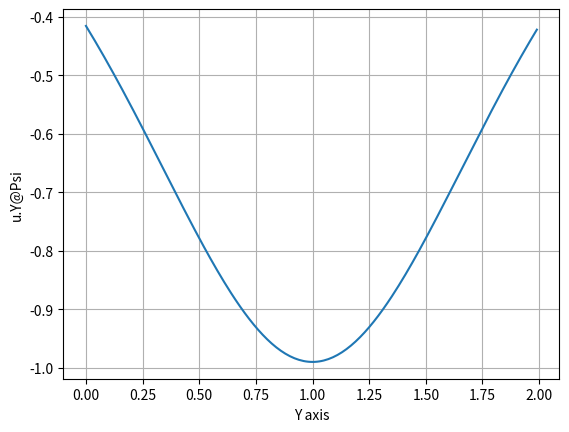
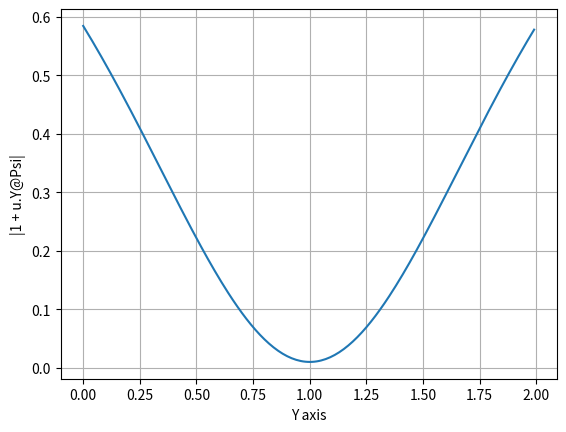
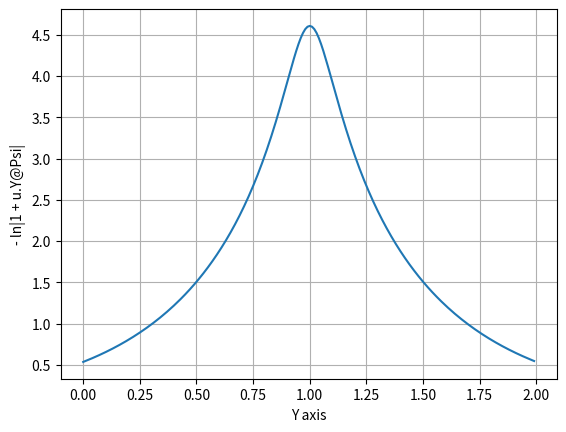
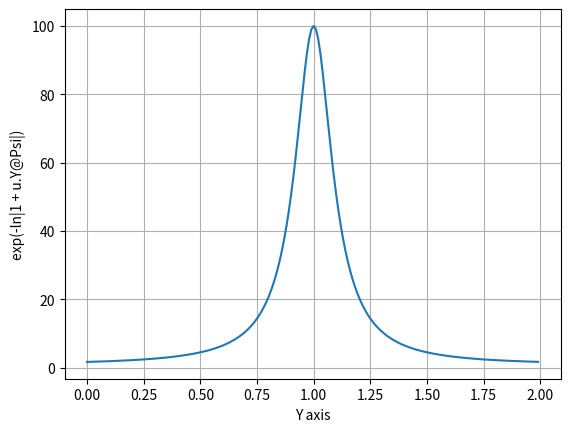

Write the Python code that produced these figures, in order.
import numpy as np
import matplotlib.pyplot as plt

from scipy.stats import multivariate_normal
"""
For a given set of parameters that will define contractions/expansions
along the hyperplane {y = 1}, study the evolution of the transfer function
applied to the original distribution.
"""
w = np.array([0, -1])
b = 1
u = np.array([0.99,0.99])

print('Hyperplane: {}x + {}y = -{}'.format(w[0],w[1],b))
print('F Invertible: {}'.format(w@u.T >= -1))

def upsi(z0):
    def h_p(x):
        return 1 - (np.tanh(x)*np.tanh(x))
    return u@(h_p(w@z0.T+b)*(w.T)).T

y = np.arange(0,2,1e-2)
z = np.zeros((y.size,2))
z[:,1] = y.reshape(-1,1)[:,0]
psi = np.zeros(y.size)
for i in range(len(psi)):
    psi[i] = upsi(z[i])

# Plot
fig = plt.figure()
ax = fig.gca()
ax.set_xlabel('Y axis')
ax.set_ylabel('u.Y@Psi')
ax.grid()
ax.plot(y, psi)

fig = plt.figure()
ax = fig.gca()
ax.set_xlabel('Y axis')
ax.set_ylabel('|1 + u.Y@Psi|')
ax.grid()
ax.plot(y, np.abs(1 + psi))

fig = plt.figure()
ax = fig.gca()
ax.set_xlabel('Y axis')
ax.set_ylabel('- ln|1 + u.Y@Psi|')
ax.grid()
ax.plot(y, - np.log(np.abs(1 + psi)))

fig = plt.figure()
ax = fig.gca()
ax.set_xlabel('Y axis')
ax.set_ylabel('exp(-ln|1 + u.Y@Psi|)')
ax.grid()
ax.plot(y, np.exp(-np.log(np.abs(1 + psi))))

plt.show()